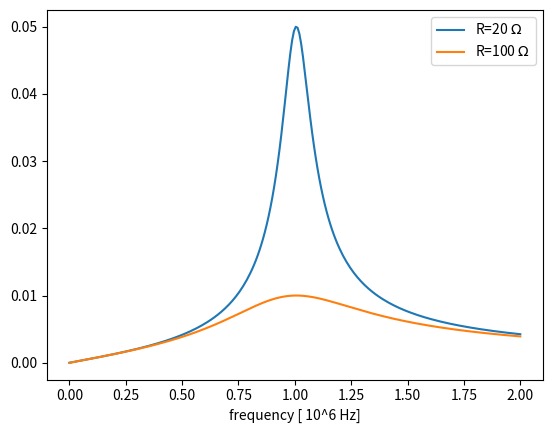

Write the Python code that produced this figure.
# -*- coding: utf-8 -*-
"""
Created on Wed Jun 10 21:47:59 2020

@author: mgerritsma
"""


import numpy as np
import matplotlib.pyplot as plt

L = 25e-6
C = 1e-9

f = np.linspace(1e-6,2,250)
omega = 2*np.pi*f*1e6

R = 20

T20 = 1/np.sqrt(R*R+(omega*L - (1/(omega*C)))*(omega*L - (1/(omega*C))))

R = 100
T100 = 1/np.sqrt(R*R+(omega*L - (1/(omega*C)))*(omega*L - (1/(omega*C))))

plt.plot(f,T20,label="R=20 $\Omega$")
plt.plot(f,T100,label="R=100 $\Omega$")
plt.xlabel('frequency [ 10^6 Hz]')
plt.legend()
plt.show()